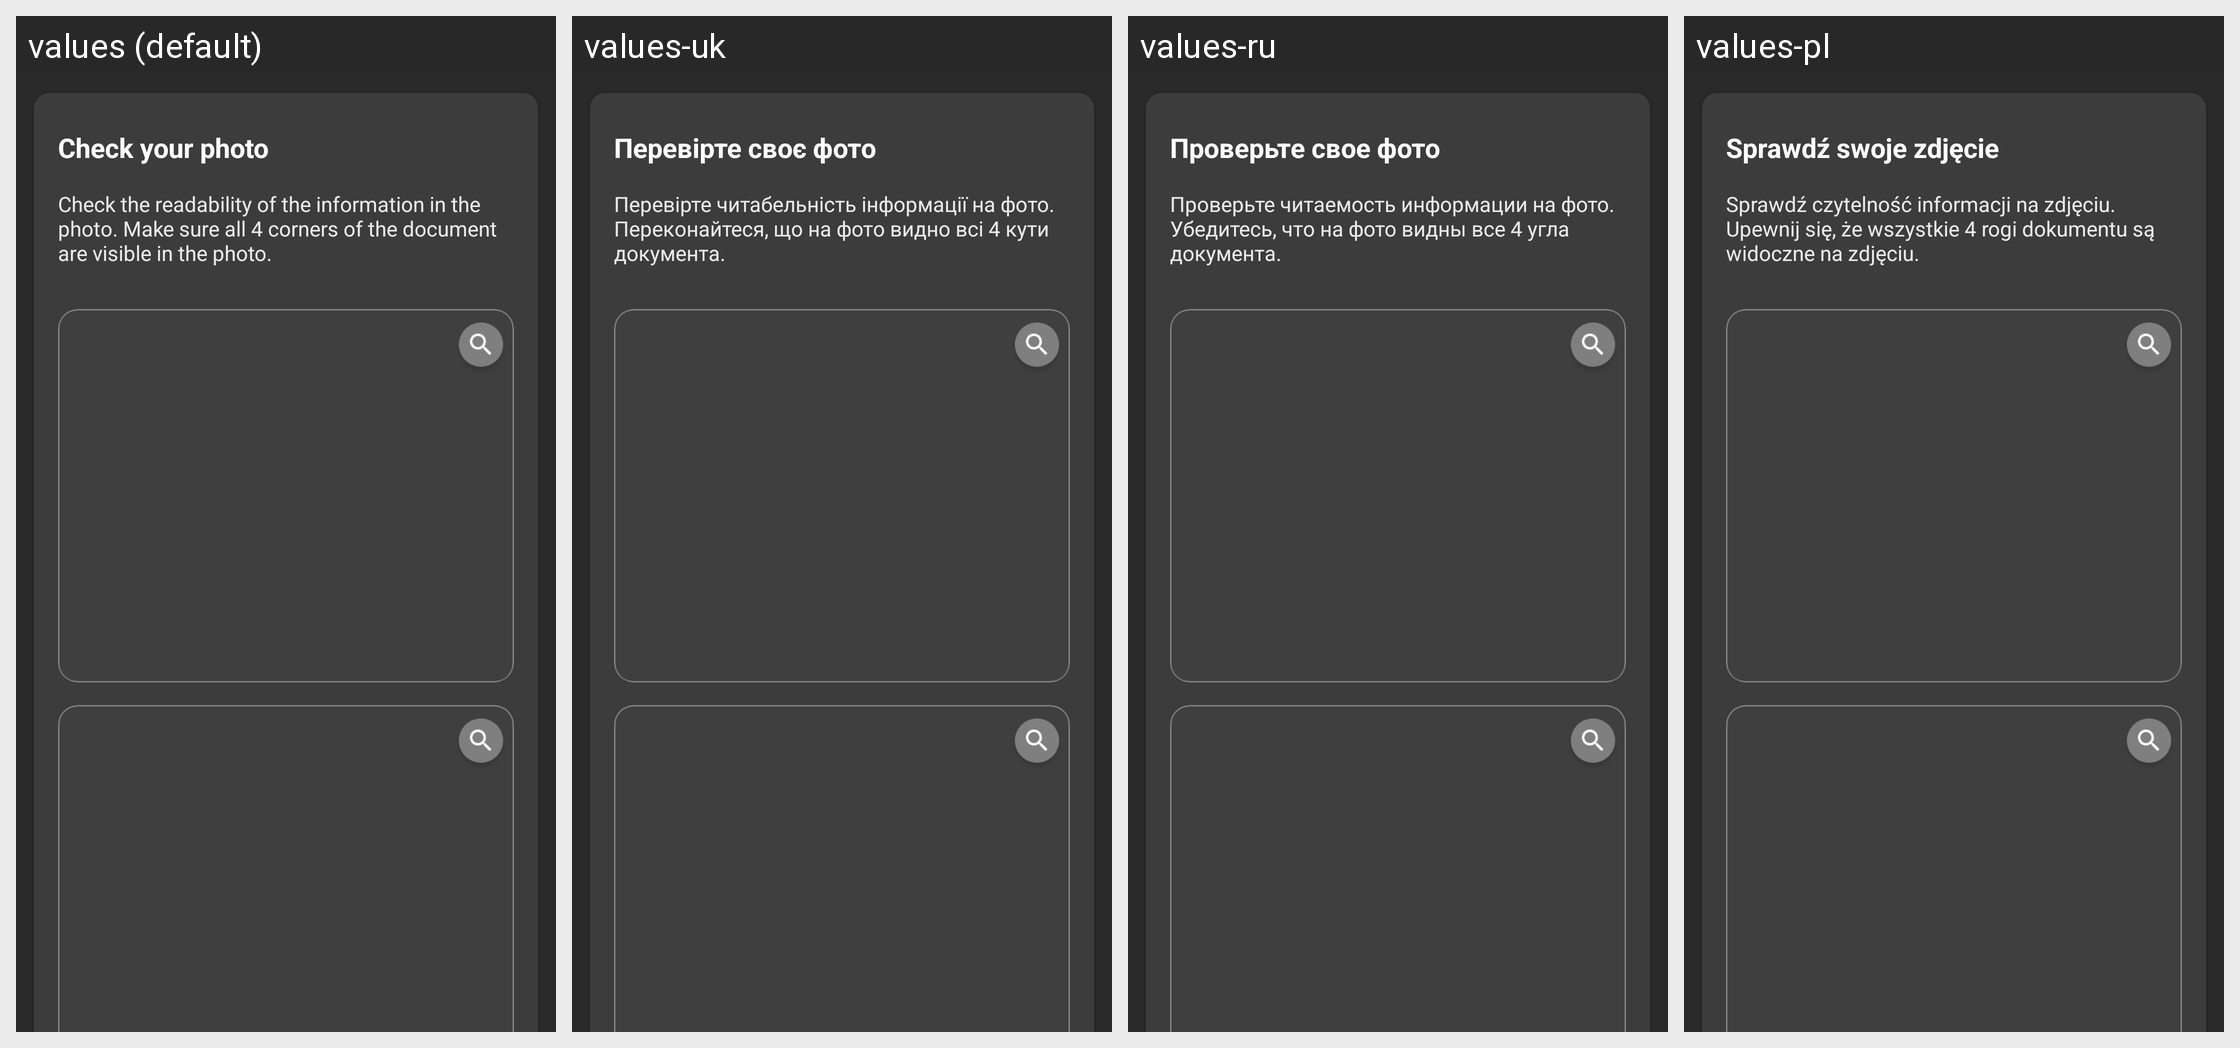

The same Android screen rendered under several of its app's locales, left to right. List the strings drawn on it with the default value and each locale's translation.
Android screen res/layout/check_photo_fragment.xml rendered under 4 locales, left to right: values (default), values-uk, values-ru, values-pl. Device: Nexus 5 (rendered at 1080×1920; each locale shown at half size, 540×960, under a caption strip naming it); theme Theme.MaterialComponents.DayNight.NoActionBar.
Other locales in the repository, not shown: values-ru-rRU, values-uk-rUA.
Strings drawn on this screen, with the default value and each locale's value (text and hints the layout hard-codes, and strings that could not be matched under every locale, appear in the picture but are not listed):

check_photo_title
  values: Check your photo
  values-uk: Перевірте своє фото
  values-ru: Проверьте свое фото
  values-pl: Sprawdź swoje zdjęcie

check_photo_description
  values: Check the readability of the information in the photo. Make sure all 4 corners of the document are visible in the photo.
  values-uk: Перевірте читабельність інформації на фото. Переконайтеся, що на фото видно всі 4 кути документа.
  values-ru: Проверьте читаемость информации на фото. Убедитесь, что на фото видны все 4 угла документа.
  values-pl: Sprawdź czytelność informacji na zdjęciu. Upewnij się, że wszystkie 4 rogi dokumentu są widoczne na zdjęciu.
